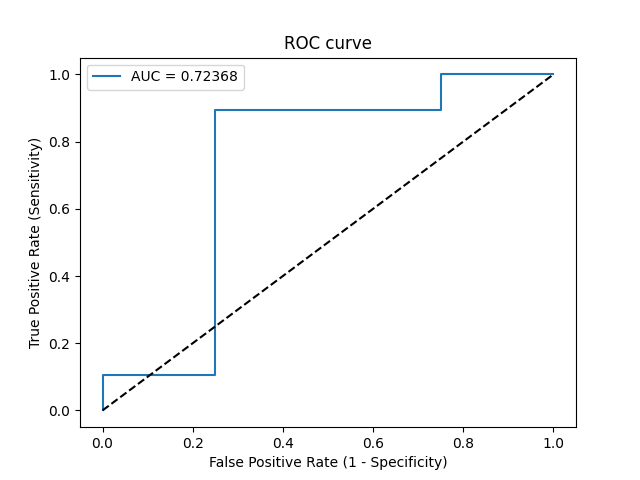

The data file committed next to this chart (first rows):
Threshold, Sensitivity, Specificity, NPV, PPV
inf, 0.0, 1.0, 0.1739, 0
0.9926, 0.05263, 1.0, 0.1818, 1.0
0.9727, 0.1053, 1.0, 0.1905, 1.0
0.9485, 0.1053, 0.75, 0.15, 0.6667
0.7037, 0.8947, 0.75, 0.6, 0.9444
0.6514, 0.8947, 0.25, 0.3333, 0.85
0.485, 1.0, 0.25, 1.0, 0.8636
0.2484, 1.0, 0.0, 0, 0.8261
